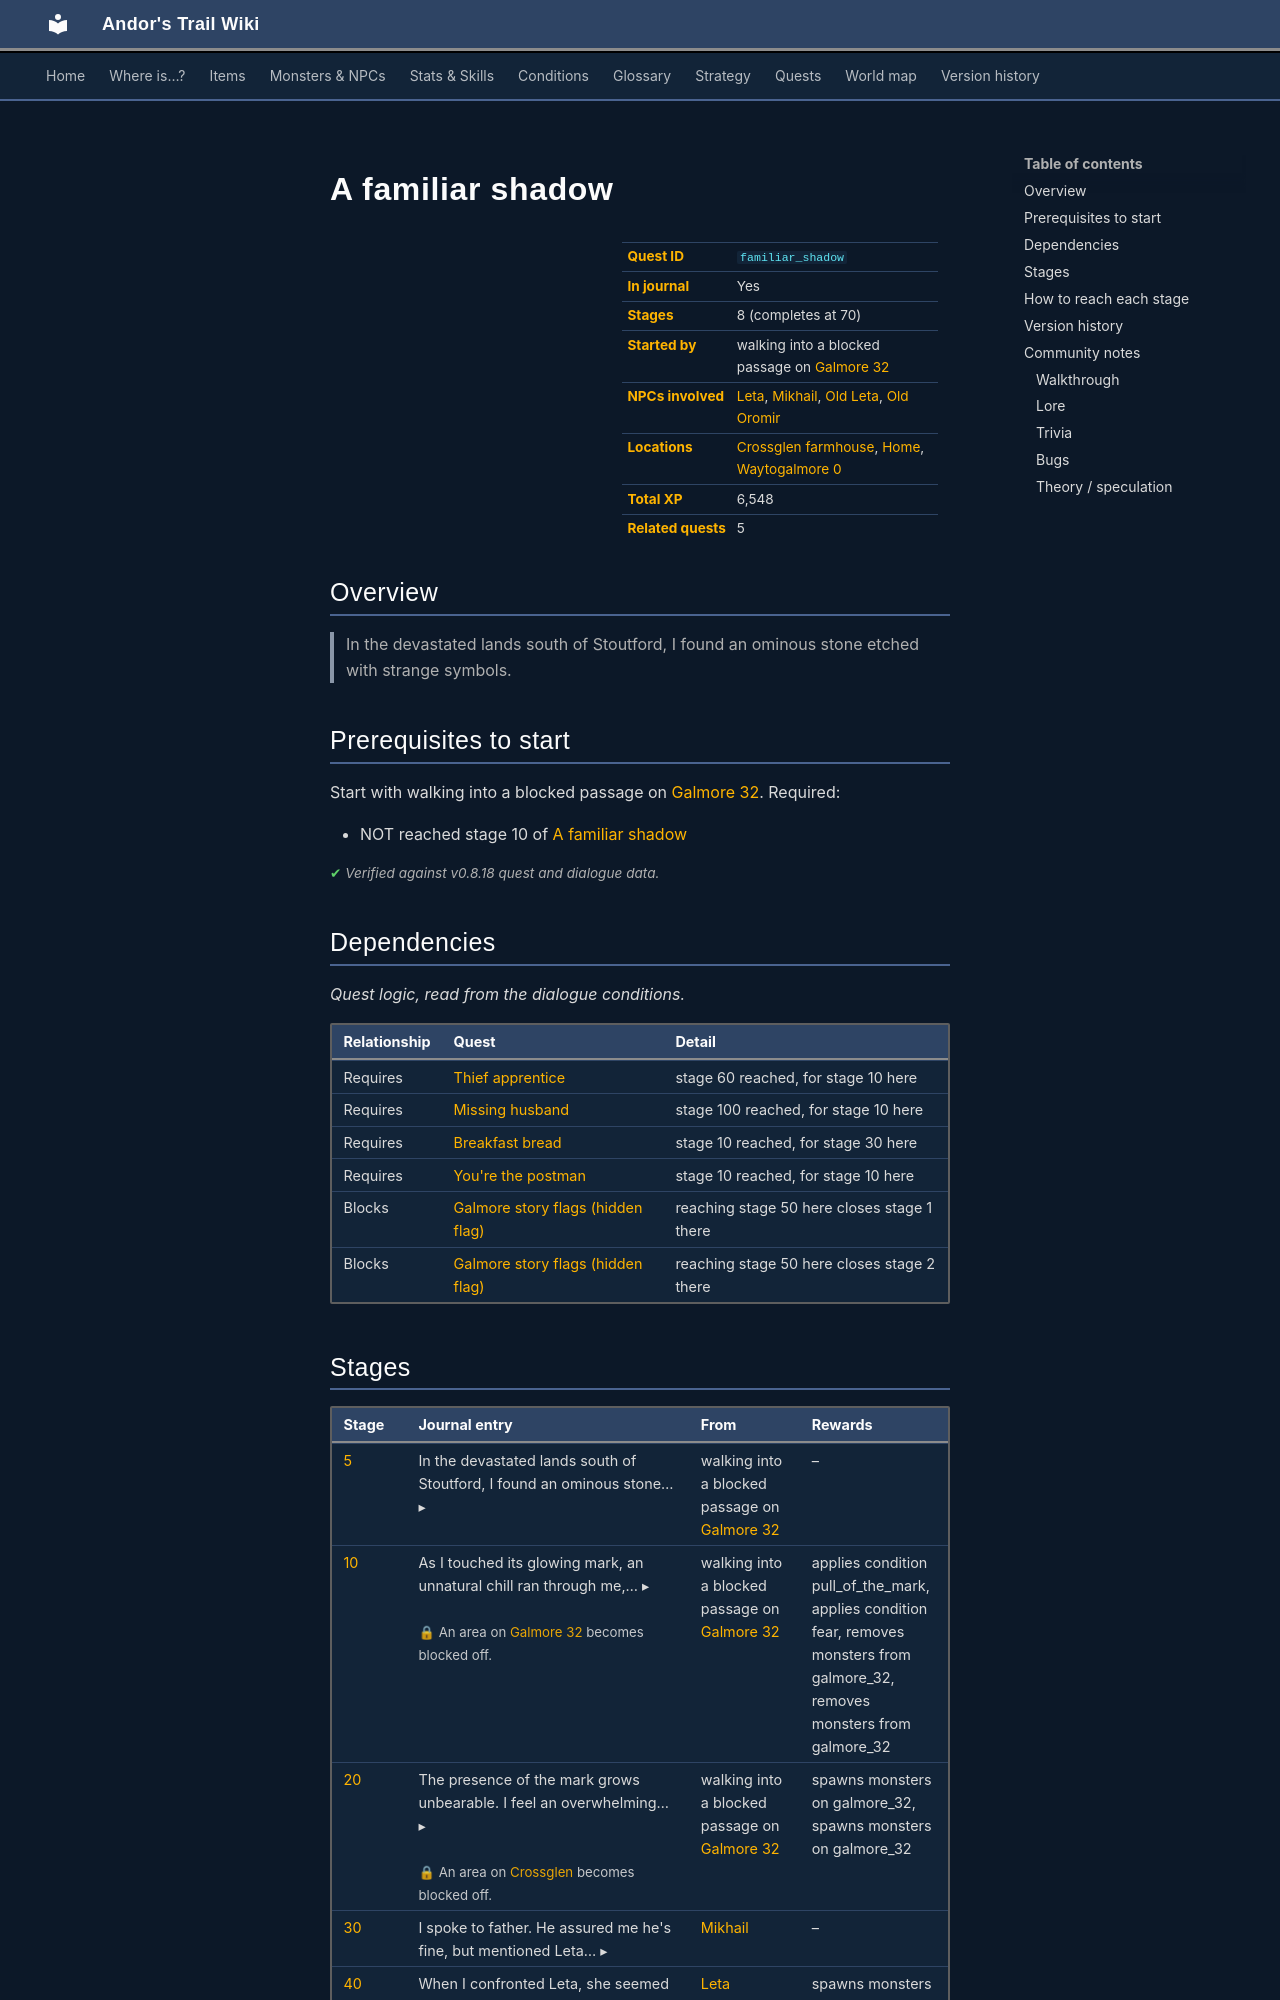

repository: asdfghjkl628/Andor-s-Trail-Wikiiii · page: quests/familiar_shadow/index.html · generator: mkdocs

---
description: "A familiar shadow is a quest in Andor's Trail, started by walking into a blocked passage on galmore_32. 8 stages, 6,548 XP in total. In the devastated lands south of Stoutford, I found an ominous stone etched with strange symbols."
---

# A familiar shadow

<div class="infobox" markdown>

| | |
|---|---|
| **Quest ID** | `familiar_shadow` |
| **In journal** | Yes |
| **Stages** | 8 (completes at 70) |
| **Started by** | walking into a blocked passage on [Galmore 32](../maps/galmore_32.md) |
| **NPCs involved** | [Leta](../monsters/leta.md), [Mikhail](../monsters/mikhail.md), [Old Leta](../monsters/old_leta.md), [Old Oromir](../monsters/old_oromir.md) |
| **Locations** | [Crossglen farmhouse](../maps/crossglen_farmhouse.md), [Home](../maps/home.md), [Waytogalmore 0](../maps/waytogalmore0.md) |
| **Total XP** | 6,548 |
| **Related quests** | 5 |

</div>

## Overview

> In the devastated lands south of Stoutford, I found an ominous stone etched with strange symbols.

## Prerequisites to start

Start with walking into a blocked passage on [Galmore 32](../maps/galmore_32.md). Required:

- NOT reached stage 10 of [A familiar shadow](../quests/familiar_shadow.md#stage-10)


<p class="verified">Verified against v0.8.18 quest and dialogue data.</p>

## Dependencies

*Quest logic, read from the dialogue conditions.*

| Relationship | Quest | Detail |
|---|---|---|
| Requires | [Thief apprentice](Thieves01.md#stage-60) | stage 60 reached, for stage 10 here |
| Requires | [Missing husband](leta.md#stage-100) | stage 100 reached, for stage 10 here |
| Requires | [Breakfast bread](mikhail_bread.md#stage-10) | stage 10 reached, for stage 30 here |
| Requires | [You're the postman](postman.md#stage-10) | stage 10 reached, for stage 10 here |
| Blocks | [Galmore story flags (hidden flag)](galmore_nondisplayed.md#stage-1) | reaching stage 50 here closes stage 1 there |
| Blocks | [Galmore story flags (hidden flag)](galmore_nondisplayed.md#stage-2) | reaching stage 50 here closes stage 2 there |
